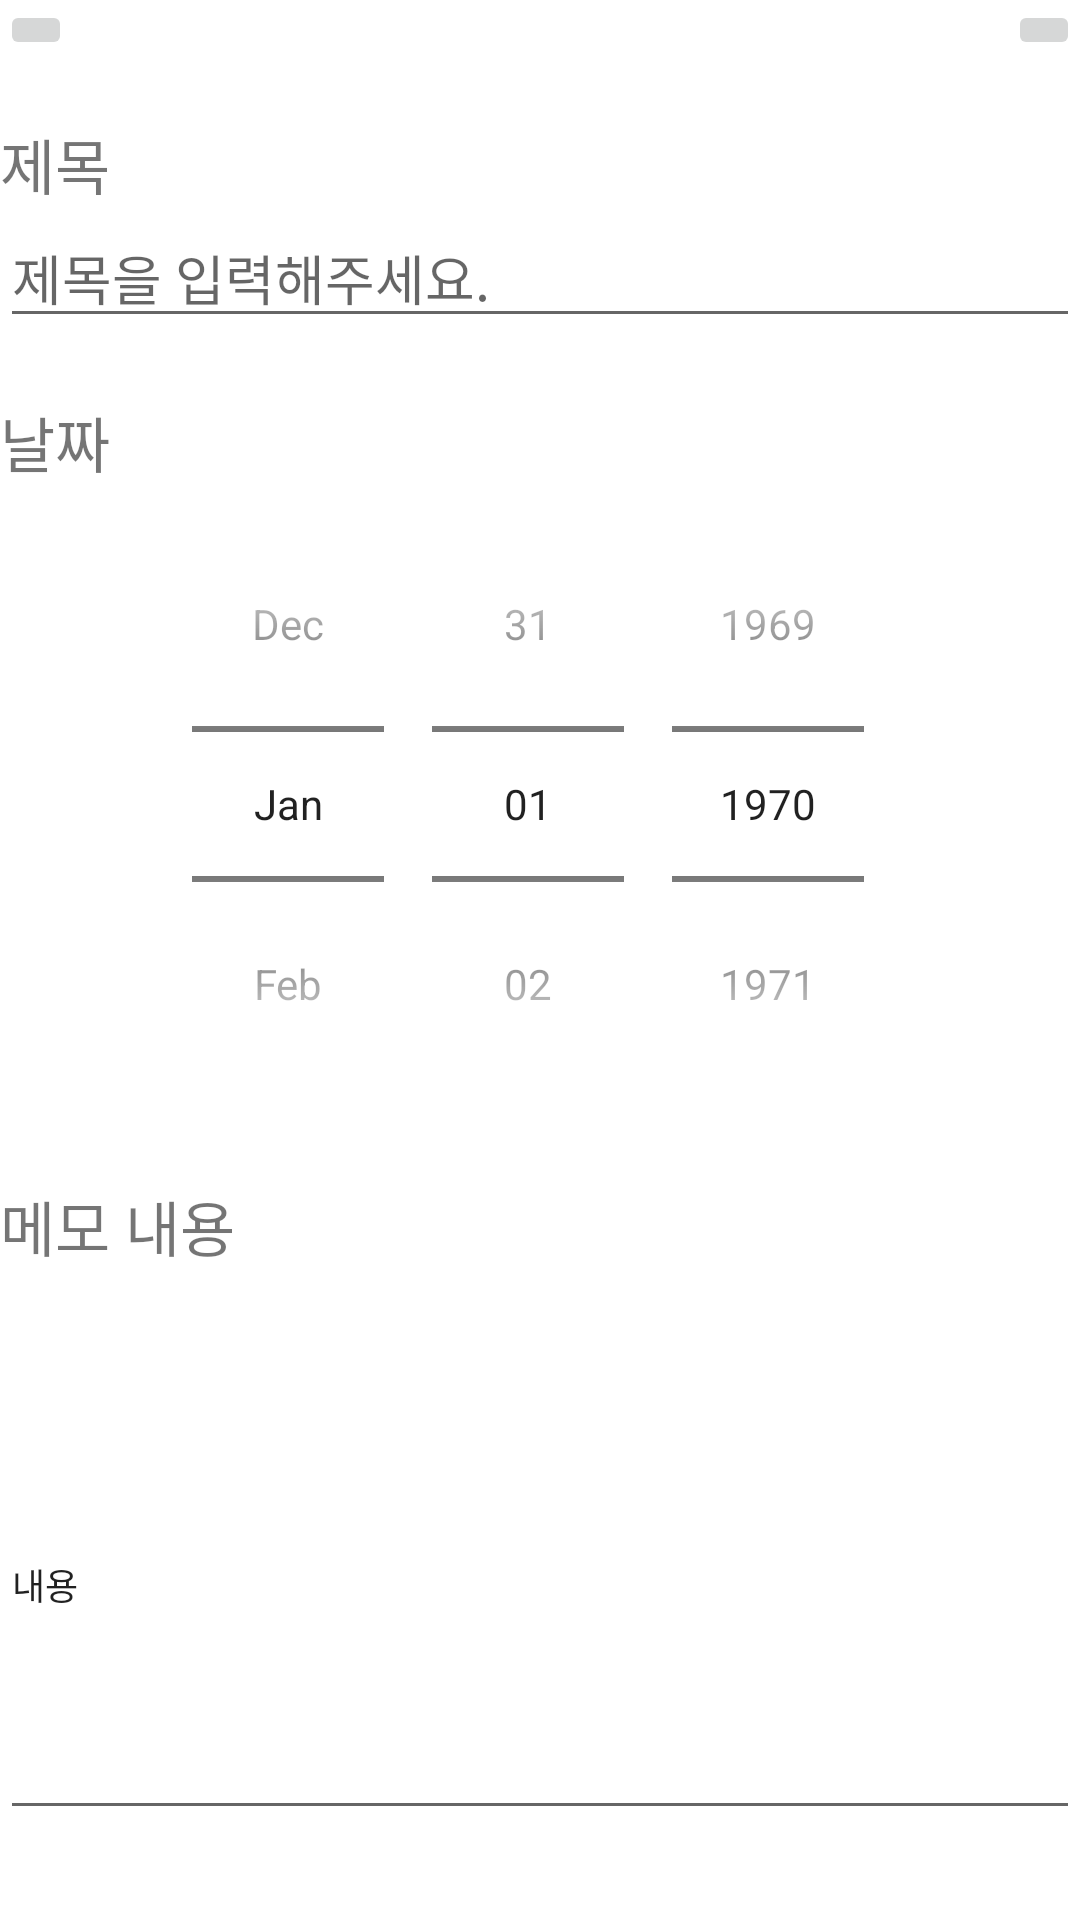

Android layout source for this screen:
<!-- AndroidManifest.xml: application theme AppTheme -->
<!-- res/layout/activity_memo_add.xml -->
<?xml version="1.0" encoding="utf-8"?>
<LinearLayout xmlns:android="http://schemas.android.com/apk/res/android"
    xmlns:app="http://schemas.android.com/apk/res-auto"
    xmlns:tools="http://schemas.android.com/tools"
    android:layout_width="match_parent"
    android:layout_height="match_parent"
    tools:context=".MemoAddActivity"
    android:orientation="vertical">
    <LinearLayout
        android:layout_width="match_parent"
        android:layout_height="wrap_content"
        android:layout_gravity="center"
        android:layout_marginBottom="20dp"
        android:orientation="horizontal">

        <LinearLayout
            android:layout_width="0dp"
            android:layout_height="match_parent"
            android:layout_weight="1">
            <ImageButton
                android:id="@+id/memo_back_button"
                android:layout_width="wrap_content"

                android:layout_height="wrap_content"
                android:src="@drawable/ic_arrow_left" />

        </LinearLayout>

        <ImageButton
            android:id="@+id/memo_regist_button"
            android:layout_width="wrap_content"
            android:layout_height="wrap_content"
            android:layout_gravity="center"
            android:src="@drawable/ic_baseline_done_24" />
    </LinearLayout>
    <TextView
        android:layout_width="match_parent"
        android:layout_height="wrap_content"
        android:textSize="20dp"
        android:text="제목"
        >
    </TextView>
    <EditText
        android:id="@+id/memo_add_title"
        android:layout_width="match_parent"
        android:layout_height="wrap_content"
        android:layout_marginBottom="20dp"
        android:hint="제목을 입력해주세요."
        ></EditText>

    <TextView
        android:layout_width="match_parent"
        android:layout_height="wrap_content"

        android:textSize="20dp"
        android:text="날짜"
        >
    </TextView>
    <DatePicker
        android:id="@+id/memo_add_datepicker"
        android:layout_width="match_parent"
        android:layout_height="wrap_content"
        android:datePickerMode="spinner"
        android:layout_marginBottom="20dp"
        android:calendarViewShown="false">
    </DatePicker>
    <TextView
        android:layout_width="match_parent"
        android:layout_height="wrap_content"
        android:textSize="20dp"
        android:layout_marginBottom="20dp"
        android:text="메모 내용"></TextView>
    <EditText
        android:id="@+id/memo_add_detail"
        android:layout_width="match_parent"
        android:layout_height="match_parent"
        android:text="내용"
        android:layout_marginBottom="30dp"
        android:textSize="12dp"
        ></EditText>

</LinearLayout>
<!-- resources referenced by this layout -->
<resources>
  <style name="AppTheme" parent="Theme.MaterialComponents.Light.DarkActionBar">
          
          <item name="colorPrimary">@color/colorPrimary</item>
          <item name="colorPrimaryDark">@color/colorPrimaryDark</item>
          <item name="colorAccent">@color/colorAccent</item>
  
          <item name="windowActionBar">false</item>
          <item name="windowNoTitle">true</item>
      </style>
  <!-- not gathered from this repository: default colours our renderer supplied (Android Studio template values) -->
  <color name="colorPrimary">#FF6200EE</color>
  <color name="colorPrimaryDark">#FF3700B3</color>
  <color name="colorAccent">#FF03DAC5</color>
</resources>
